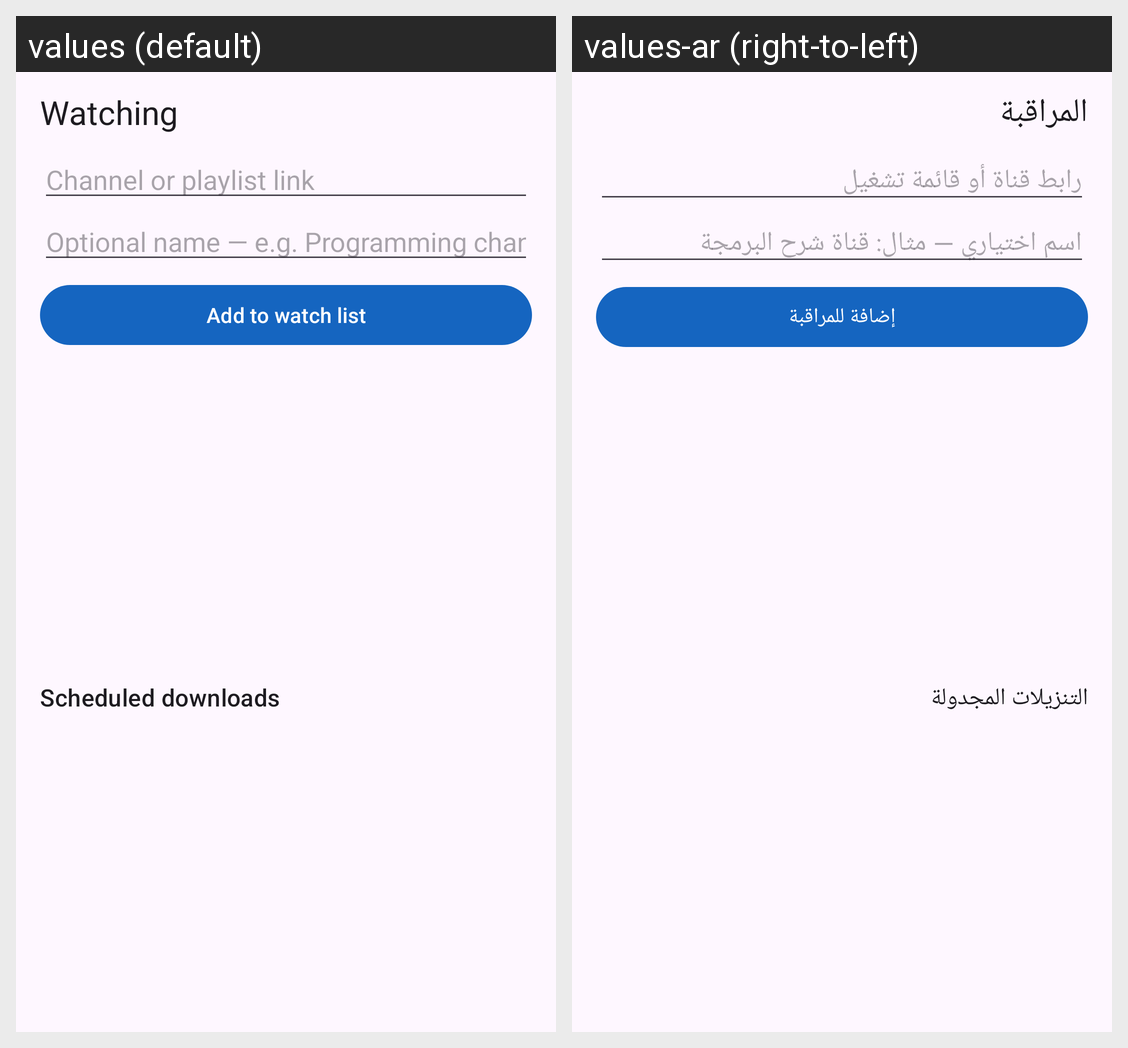

This grid shows one Android layout under two languages. Give, for every string resource on the screen, its name, the default text and each shown locale's text.
Android screen res/layout/activity_watch.xml rendered under 2 locales, left to right: values (default), values-ar (right-to-left). Device: Nexus 5 (rendered at 1080×1920; each locale shown at half size, 540×960, under a caption strip naming it); theme Theme.VidLoader.
Strings drawn on this screen, with the default value and each locale's value (text and hints the layout hard-codes, and strings that could not be matched under every locale, appear in the picture but are not listed):

watch_title
  values: Watching
  values-ar: المراقبة

watch_url_hint
  values: Channel or playlist link
  values-ar: رابط قناة أو قائمة تشغيل

watch_label_hint
  values: Optional name — e.g. Programming channel
  values-ar: اسم اختياري — مثال: قناة شرح البرمجة

watch_add
  values: Add to watch list
  values-ar: إضافة للمراقبة

scheduled_title
  values: Scheduled downloads
  values-ar: التنزيلات المجدولة
